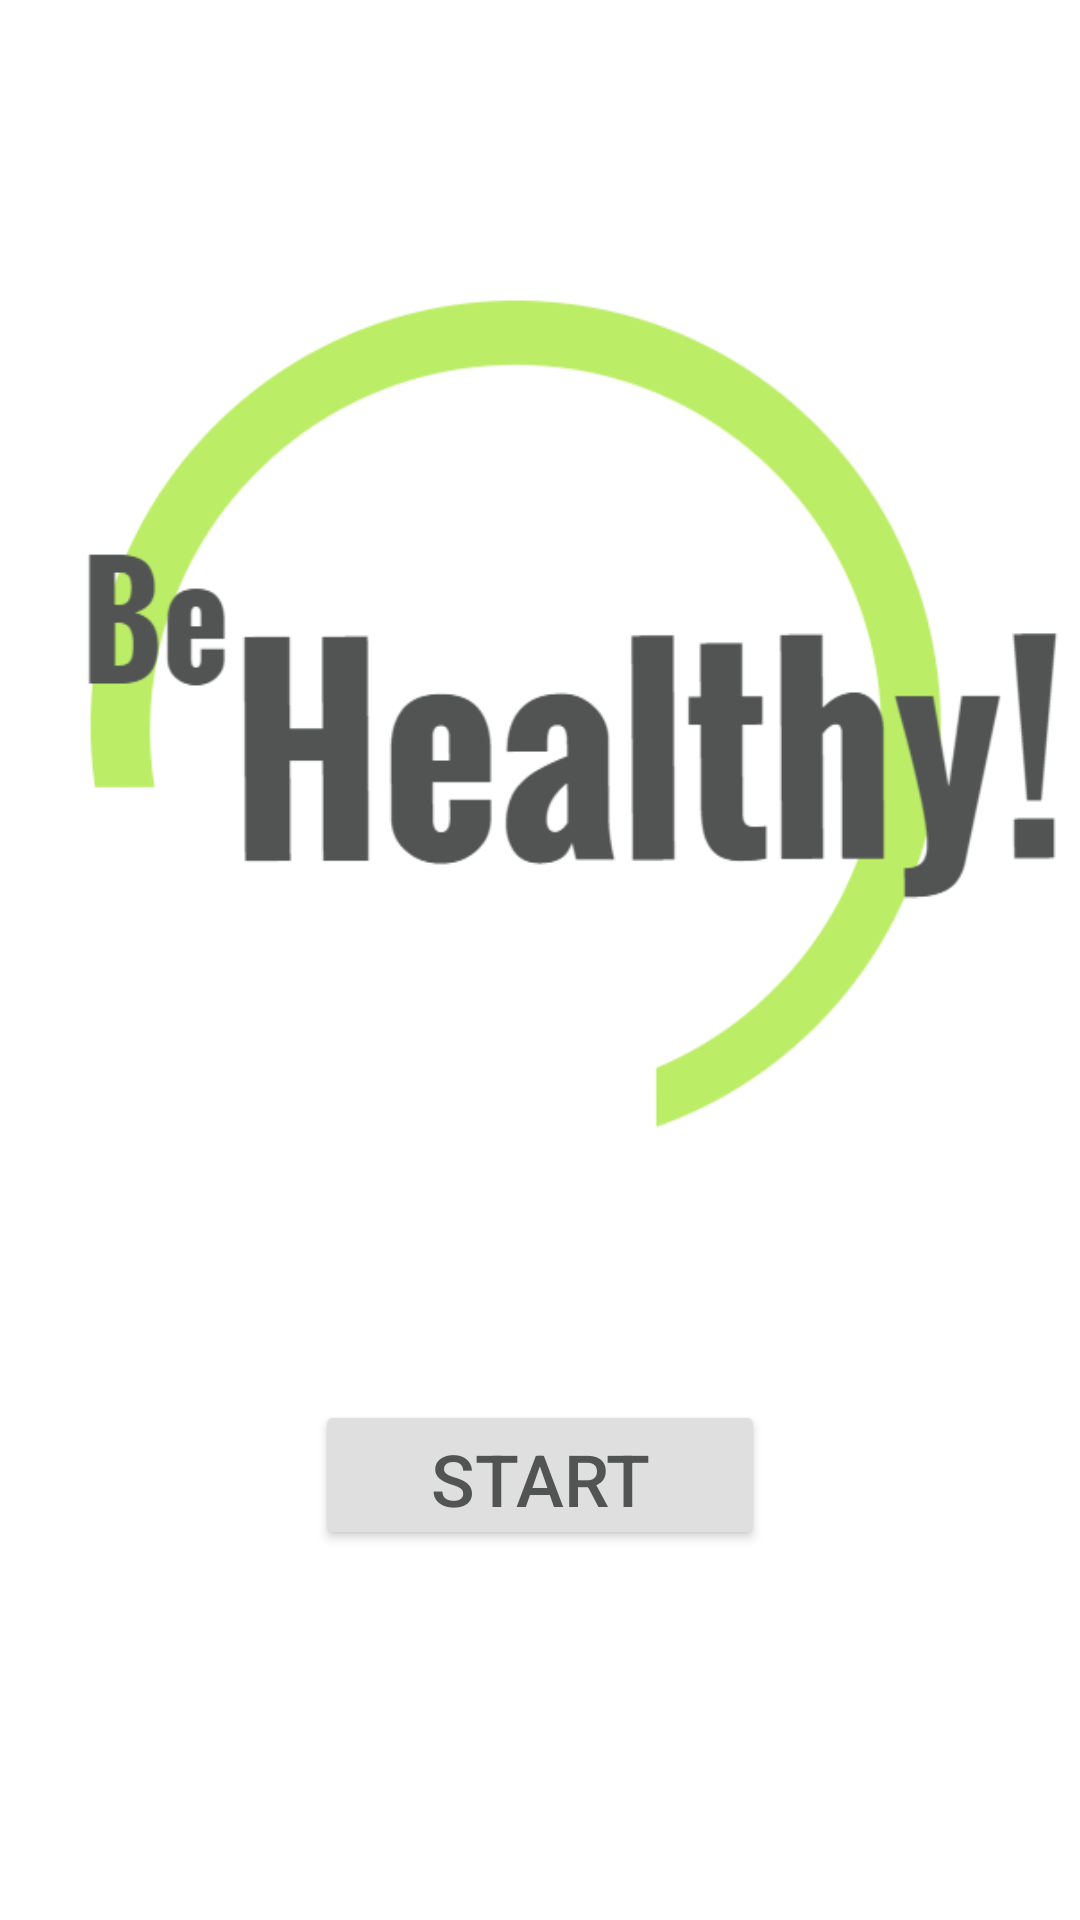

This screen was rendered from an Android layout file. Write that file and the resources it references.
<!-- AndroidManifest.xml: application theme Theme.Android_projekt -->
<!-- res/layout/activity_main.xml -->
<?xml version="1.0" encoding="utf-8"?>
<androidx.constraintlayout.widget.ConstraintLayout xmlns:android="http://schemas.android.com/apk/res/android"
    xmlns:app="http://schemas.android.com/apk/res-auto"
    xmlns:tools="http://schemas.android.com/tools"
    android:layout_width="match_parent"
    android:layout_height="match_parent"
    tools:context=".MainActivity">

    <Button
        android:id="@+id/btnStart"
        android:layout_width="150dp"
        android:layout_height="50dp"
        android:backgroundTint="#DFDFDF"
        android:onClick="onStartClick"
        android:text="@string/start"
        android:textColor="#525454"
        android:textSize="24sp"
        app:layout_constraintBottom_toBottomOf="parent"
        app:layout_constraintEnd_toEndOf="parent"
        app:layout_constraintHorizontal_bias="0.5"
        app:layout_constraintStart_toStartOf="parent"
        app:layout_constraintTop_toBottomOf="@+id/imageView" />

    <ImageView
        android:id="@+id/imageView"
        android:layout_width="352dp"
        android:layout_height="443dp"
        app:layout_constraintBottom_toTopOf="@+id/btnStart"
        app:layout_constraintEnd_toEndOf="parent"
        app:layout_constraintHorizontal_bias="0.491"
        app:layout_constraintStart_toStartOf="parent"
        app:layout_constraintTop_toTopOf="parent"
        app:layout_constraintVertical_bias="0.16000003"
        app:layout_constraintVertical_chainStyle="packed"
        app:srcCompat="@drawable/start" />

</androidx.constraintlayout.widget.ConstraintLayout>
<!-- resources referenced by this layout -->
<resources>
  <!-- drawable start: png bitmap (drawable, 24023 bytes) -->
  <string name="start">START</string>
  <style name="Theme.Android_projekt" parent="Theme.MaterialComponents.DayNight.DarkActionBar">
          
          <item name="colorPrimary">@color/grey</item>
          <item name="colorPrimaryVariant">@color/grey</item>
          <item name="colorOnPrimary">@color/dark_grey</item>
          <item name="actionBarTheme">@style/AppTheme.AppBarOverlay</item>
          
          <item name="colorSecondary">@color/green</item>
          <item name="colorSecondaryVariant">@color/green</item>
          <item name="colorOnSecondary">@color/black</item>
          
          <item name="android:statusBarColor" tools:targetApi="l">?attr/colorPrimaryVariant</item>
          
      </style>
  <color name="grey">#DFDFDF</color>#
  <color name="dark_grey">#525454</color>#
  <style name="AppTheme.AppBarOverlay" parent="ThemeOverlay.AppCompat.Dark.ActionBar">
          <item name="android:textColorPrimary">@color/dark_grey</item>
      </style>
  <color name="green">#bced67</color>#
  <color name="black">#FF000000</color>
</resources>
